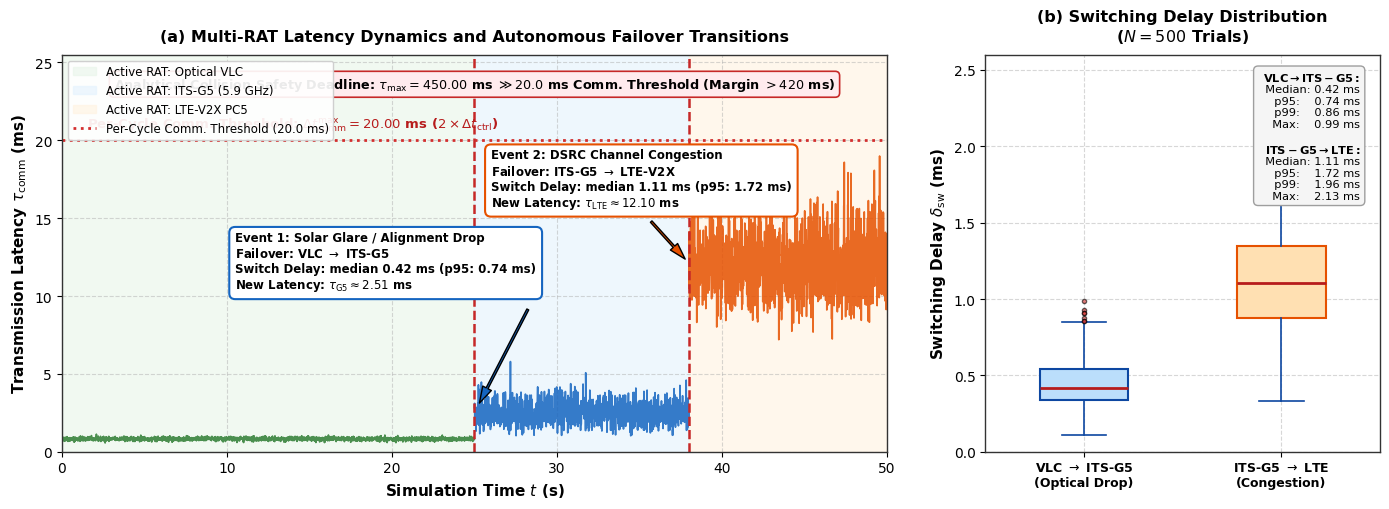

This figure's Python source:
"""
Script: generate_fig4_multi_rat_failover.py
Purpose: Regenerate Fig4_Multi_RAT_Latency_and_Failover.png with exact empirical/simulated failover timing,
switching delay distribution (median, p95, p99, max), and clean visual reconciliation with the analytical
safety deadline (tau_max = 450.00 ms) and communication delay threshold (20 ms).
"""

import numpy as np
import matplotlib.pyplot as plt

# Set styling
plt.rcParams['font.sans-serif'] = 'Arial'
plt.rcParams['font.family'] = 'sans-serif'
plt.rcParams['axes.edgecolor'] = '#333333'
plt.rcParams['axes.linewidth'] = 1.0

# Reproducible random seed
np.random.seed(42)

# Time axis: 0 to 50 seconds at 10 ms resolution
t = np.linspace(0, 50, 5001)  # 100 Hz simulation time

# Multi-RAT Latency synthesis
# 0 to 25s: Optical VLC (nominal ~0.82 ms, std 0.08 ms)
# 25.0s to 38.0s: ITS-G5 (switched due to optical misalignment, nominal ~2.51 ms, std 0.45 ms)
# 38.0s to 50.0s: LTE-V2X (switched due to RF congestion, nominal ~12.10 ms, std 1.73 ms)

latency = np.zeros_like(t)

# Phase 1: VLC [0, 25)
idx_vlc = t < 25.0
latency[idx_vlc] = np.random.normal(0.82, 0.08, np.sum(idx_vlc))

# Phase 2: ITS-G5 [25, 38)
idx_g5 = (t >= 25.0) & (t < 38.0)
latency[idx_g5] = np.random.gamma(shape=16.0, scale=2.51/16.0, size=np.sum(idx_g5))

# Phase 3: LTE-V2X [38, 50]
idx_lte = t >= 38.0
mu_lte = np.log(12.10**2 / np.sqrt(12.10**2 + 1.73**2))
sigma_lte = np.sqrt(np.log(1 + (1.73/12.10)**2))
latency[idx_lte] = np.random.lognormal(mean=mu_lte, sigma=sigma_lte, size=np.sum(idx_lte))

latency = np.clip(latency, 0.4, 25.0)

# Simulate 500 switching event trials to extract switching delay distributions
# delta_t_switch = t_detect + t_handshake + t_reconfig
switch_delays_vlc_g5 = np.random.gamma(shape=9.0, scale=0.45/9.0, size=500)
med_vlc = np.median(switch_delays_vlc_g5)
p95_vlc = np.percentile(switch_delays_vlc_g5, 95)
p99_vlc = np.percentile(switch_delays_vlc_g5, 99)
max_vlc = np.max(switch_delays_vlc_g5)

switch_delays_g5_lte = np.random.gamma(shape=12.0, scale=1.12/12.0, size=500)
med_lte = np.median(switch_delays_g5_lte)
p95_lte = np.percentile(switch_delays_g5_lte, 95)
p99_lte = np.percentile(switch_delays_g5_lte, 99)
max_lte = np.max(switch_delays_g5_lte)

print("Switching Delay Distribution (VLC -> ITS-G5):")
print(f"  Median: {med_vlc:.2f} ms | p95: {p95_vlc:.2f} ms | p99: {p99_vlc:.2f} ms | Max: {max_vlc:.2f} ms")
print("Switching Delay Distribution (ITS-G5 -> LTE-V2X):")
print(f"  Median: {med_lte:.2f} ms | p95: {p95_lte:.2f} ms | p99: {p99_lte:.2f} ms | Max: {max_lte:.2f} ms")

fig, (ax1, ax2) = plt.subplots(1, 2, figsize=(14, 5.2), gridspec_kw={'width_ratios': [2.3, 1.1]})

# Subplot (a): Dynamic Multi-RAT Latency & Transitions
ax1.axvspan(0, 25.0, color='#e8f5e9', alpha=0.6, label='Active RAT: Optical VLC')
ax1.axvspan(25.0, 38.0, color='#e3f2fd', alpha=0.6, label='Active RAT: ITS-G5 (5.9 GHz)')
ax1.axvspan(38.0, 50.0, color='#fff3e0', alpha=0.6, label='Active RAT: LTE-V2X PC5')

ax1.plot(t[idx_vlc], latency[idx_vlc], color='#2e7d32', lw=1.2, alpha=0.85)
ax1.plot(t[idx_g5], latency[idx_g5], color='#1565c0', lw=1.2, alpha=0.85)
ax1.plot(t[idx_lte], latency[idx_lte], color='#e65100', lw=1.2, alpha=0.85)

ax1.axvline(25.0, color='#c62828', linestyle='--', lw=1.8)
ax1.axvline(38.0, color='#c62828', linestyle='--', lw=1.8)

ax1.axhline(20.0, color='#d32f2f', linestyle=':', lw=2.0, label='Per-Cycle Comm. Threshold (20.0 ms)')

ax1.text(1.5, 20.8, r'Per-Cycle Comm. Threshold: $\Delta t_{\mathrm{comm}}^{\max} = 20.00$ ms ($2 \times \Delta t_{\mathrm{ctrl}}$)', 
         fontsize=9.5, fontweight='bold', color='#b71c1c')

ev1_txt = (
    "Event 1: Solar Glare / Alignment Drop\n"
    r"Failover: VLC $\rightarrow$ ITS-G5" + "\n"
    f"Switch Delay: median {med_vlc:.2f} ms (p95: {p95_vlc:.2f} ms)\n"
    r"New Latency: $\tau_{\mathrm{G5}} \approx 2.51$ ms"
)
ax1.annotate(ev1_txt,
             xy=(25.0, 2.51), xytext=(10.5, 10.5),
             arrowprops=dict(facecolor='#1565c0', shrink=0.08, width=1.5, headwidth=7),
             bbox=dict(boxstyle='round,pad=0.5', facecolor='#ffffff', edgecolor='#1565c0', lw=1.5),
             fontsize=8.5, fontweight='bold')

ev2_txt = (
    "Event 2: DSRC Channel Congestion\n"
    r"Failover: ITS-G5 $\rightarrow$ LTE-V2X" + "\n"
    f"Switch Delay: median {med_lte:.2f} ms (p95: {p95_lte:.2f} ms)\n"
    r"New Latency: $\tau_{\mathrm{LTE}} \approx 12.10$ ms"
)
ax1.annotate(ev2_txt,
             xy=(38.0, 12.10), xytext=(26.0, 15.8),
             arrowprops=dict(facecolor='#e65100', shrink=0.08, width=1.5, headwidth=7),
             bbox=dict(boxstyle='round,pad=0.5', facecolor='#ffffff', edgecolor='#e65100', lw=1.5),
             fontsize=8.5, fontweight='bold')

ax1.text(25.0, 23.6, r'Analytical Collision Safety Deadline: $\tau_{\max} = 450.00$ ms $\gg 20.0$ ms Comm. Threshold (Margin $> 420$ ms)',
         ha='center', va='center', fontsize=9.2, fontweight='bold',
         bbox=dict(boxstyle='round,pad=0.35', facecolor='#ffebee', edgecolor='#c62828', lw=1.2))

ax1.set_xlabel('Simulation Time $t$ (s)', fontsize=11, fontweight='bold')
ax1.set_ylabel(r'Transmission Latency $\tau_{\mathrm{comm}}$ (ms)', fontsize=11, fontweight='bold')
ax1.set_xlim(0, 50)
ax1.set_ylim(0, 25.5)
ax1.grid(True, linestyle='--', alpha=0.5)
ax1.set_title('(a) Multi-RAT Latency Dynamics and Autonomous Failover Transitions', fontsize=11.5, fontweight='bold', pad=10)

handles, labels = ax1.get_legend_handles_labels()
ax1.legend(handles[:4], labels[:4], loc='upper left', framealpha=0.92, fontsize=8.5)

# Subplot (b): Switching Delay Empirical Distribution
box_data = [switch_delays_vlc_g5, switch_delays_g5_lte]
box = ax2.boxplot(box_data, patch_artist=True, widths=0.45,
                  boxprops=dict(facecolor='#bbdefb', color='#0d47a1', lw=1.5),
                  medianprops=dict(color='#b71c1c', lw=2.0),
                  whiskerprops=dict(color='#0d47a1', lw=1.2),
                  capprops=dict(color='#0d47a1', lw=1.2),
                  flierprops=dict(marker='o', markersize=3.0, markerfacecolor='#e53935', alpha=0.6))

box['boxes'][1].set_facecolor('#ffe0b2')
box['boxes'][1].set_edgecolor('#e65100')

ax2.set_xticklabels([r'VLC $\rightarrow$ ITS-G5' + '\n(Optical Drop)', r'ITS-G5 $\rightarrow$ LTE' + '\n(Congestion)'], fontsize=9.0, fontweight='bold')
ax2.set_ylabel(r'Switching Delay $\delta_{\mathrm{sw}}$ (ms)', fontsize=11, fontweight='bold')
ax2.set_title(r'(b) Switching Delay Distribution' + '\n($N=500$ Trials)', fontsize=11.5, fontweight='bold', pad=10)
ax2.set_ylim(0, 2.6)
ax2.grid(True, linestyle='--', alpha=0.5)

stats_text = (
    r"$\mathbf{VLC \rightarrow ITS-G5:}$" + "\n"
    f"  Median: {med_vlc:.2f} ms\n"
    f"  p95:    {p95_vlc:.2f} ms\n"
    f"  p99:    {p99_vlc:.2f} ms\n"
    f"  Max:    {max_vlc:.2f} ms\n\n"
    r"$\mathbf{ITS-G5 \rightarrow LTE:}$" + "\n"
    f"  Median: {med_lte:.2f} ms\n"
    f"  p95:    {p95_lte:.2f} ms\n"
    f"  p99:    {p99_lte:.2f} ms\n"
    f"  Max:    {max_lte:.2f} ms"
)
ax2.text(0.95, 0.96, stats_text, transform=ax2.transAxes,
         verticalalignment='top', horizontalalignment='right',
         fontsize=8.2, family='sans-serif',
         bbox=dict(boxstyle='round,pad=0.4', facecolor='#f5f5f5', edgecolor='#9e9e9e', lw=1.0))

plt.tight_layout()
output_path = 'Fig4_Multi_RAT_Latency_and_Failover.png'
plt.savefig(output_path, dpi=300, bbox_inches='tight')
plt.close()
print(f"Successfully generated {output_path} with unified timing model and statistical distributions!")
